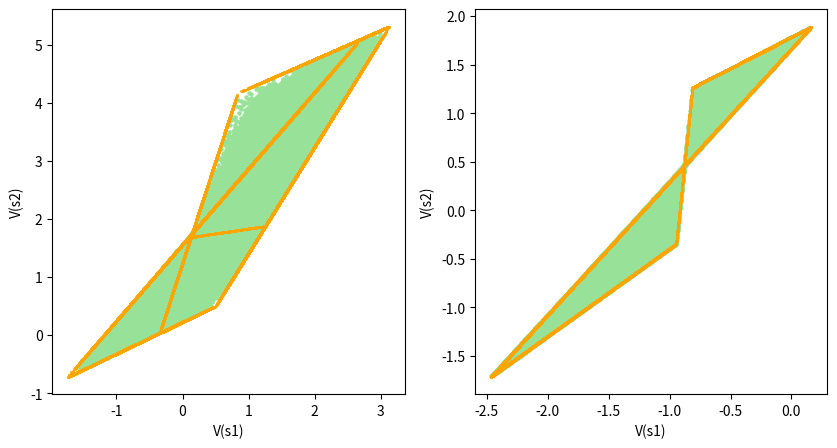

Recreate this plot in Python.

import random
import numpy as np
import matplotlib
import matplotlib.pyplot as plt
import itertools

matplotlib.use('Agg')

num_states = 2
num_actions = 3
gamma = 0.8

color = np.array([152./255, 225./255, 152./255]).reshape(1,-1)

# define random reward function
r = np.random.uniform(-1, 1, num_states*num_actions)

# define random transition function
alphas = np.ones(num_states)
P = np.zeros((num_states*num_actions, num_states))
for sa in range(num_states*num_actions):
  P[sa] = np.random.dirichlet(alphas) 

# MDP defined in Figure 3,4,5,6 left
r = np.array([-0.1, -1., 0.1, 0.4, 1.5, 0.1])

P = np.array([[ 0.9,  0.1],
       [ 0.2,  0.8],
       [ 0.7,  0.3],
       [ 0.05,  0.95],
       [ 0.25, 0.75],
       [ 0.3, 0.7]])


num_samples = 100000
value_functions = []
for _ in range(num_samples):
    alphas = np.ones(num_actions)
    Pi = np.zeros((num_states, num_states*num_actions))
    for s in range(num_states):
        Pi[s, s*num_actions:(s+1)*num_actions] = np.random.dirichlet(alphas)

    P_pi = np.matmul(Pi, P)
    r_pi = np.matmul(Pi, r)

    V_pi = np.matmul(np.linalg.inv((np.eye(num_states) - gamma*P_pi)), r_pi)
    value_functions.append(V_pi)

xmin = min(V[0] for V in value_functions)
xmax = max(V[0] for V in value_functions)
ymin = min(V[1] for V in value_functions)
ymax = max(V[1] for V in value_functions)
eps = 0.2


#@title Value functions of semi-deterministic policies
params_sd_policies = []
for s in range(num_states):
  for a in range(num_actions):
    p = np.zeros(num_actions)
    p[a] = 1
    params_sd_policies.append((s, p))

value_functions_semi_deter = []
for params in params_sd_policies:
  state, state_policy = params
 
  for _ in range(10000):    
    alphas = np.ones(num_actions)
    Pi = np.zeros((num_states, num_states*num_actions))
    for s in range(num_states):
      Pi[s, s*num_actions:(s+1)*num_actions] = np.random.dirichlet(alphas)
    Pi[state, state*num_actions:(state+1)*num_actions] = state_policy    

    P_pi = np.matmul(Pi, P)
    r_pi = np.matmul(Pi, r)
    V_pi = np.matmul(np.linalg.inv((np.eye(num_states) - gamma*P_pi)), r_pi)
    value_functions_semi_deter.append(V_pi)
    
plt.figure(figsize=(10,5))
plt.subplot(121)
plt.scatter(*zip(*value_functions), color=color, s=5)
plt.scatter(*zip(*value_functions_semi_deter), color='orange', s=1)
ax = plt.gca()
ax.set_xlabel('V(s1)')                            # x label
ax.set_ylabel('V(s2)')                            # y label




num_states = 2
num_actions = 2
gamma = 0.9

color = np.array([152./255, 225./255, 152./255]).reshape(1,-1)

# define random reward function
r = np.random.uniform(-1, 1, num_states*num_actions)

# define random transition function
alphas = np.ones(num_states)
P = np.zeros((num_states*num_actions, num_states))
for sa in range(num_states*num_actions):
  P[sa] = np.random.dirichlet(alphas) 

# MDP defined in Figure 2(d)
# r = [r(a1, s1), r(a2, s1), r(a1, s2), r(a2, s2)]
r = np.array([-0.45, -0.1,  0.5,  0.5])

# P = [
# ..[P(s1| a1, s1), P(s2| a1, s1)],
# ..[P(s1| a2, s1), P(s2| a2, s1)],
# ..[P(s1| a1, s2), P(s2| a1, s2)],
# ..[P(s1| a2, s2), P(s2| a2, s2)]
#]
P = np.array([[ 0.7,  0.3],
       [ 0.99,  0.01],
       [ 0.2,  0.8],
       [ 0.99,  0.01]])


num_samples = 50000
value_functions = []
for _ in range(num_samples):
    alphas = np.ones(num_actions)
    Pi = np.zeros((num_states, num_states*num_actions))
    for s in range(num_states):
        Pi[s, s*num_actions:(s+1)*num_actions] = np.random.dirichlet(alphas)

    P_pi = np.matmul(Pi, P)
    r_pi = np.matmul(Pi, r)

    V_pi = np.matmul(np.linalg.inv((np.eye(num_states) - gamma*P_pi)), r_pi)
    value_functions.append(V_pi)

xmin = min(V[0] for V in value_functions)
xmax = max(V[0] for V in value_functions)
ymin = min(V[1] for V in value_functions)
ymax = max(V[1] for V in value_functions)
eps = 0.2

#@title Value functions of semi-deterministic policies
params_sd_policies = []
for s in range(num_states):
  for a in range(num_actions):
    p = np.zeros(num_actions)
    p[a] = 1
    params_sd_policies.append((s, p))

value_functions_semi_deter = []
for params in params_sd_policies:
  state, state_policy = params
 
  for _ in range(10000):    
    alphas = np.ones(num_actions)
    Pi = np.zeros((num_states, num_states*num_actions))
    for s in range(num_states):
      Pi[s, s*num_actions:(s+1)*num_actions] = np.random.dirichlet(alphas)
    Pi[state, state*num_actions:(state+1)*num_actions] = state_policy    

    P_pi = np.matmul(Pi, P)
    r_pi = np.matmul(Pi, r)
    V_pi = np.matmul(np.linalg.inv((np.eye(num_states) - gamma*P_pi)), r_pi)
    value_functions_semi_deter.append(V_pi)
    


plt.subplot(122)
plt.scatter(*zip(*value_functions), color=color, s=5)
plt.scatter(*zip(*value_functions_semi_deter), color='orange', s=1)
ax = plt.gca()
ax.set_xlabel('V(s1)')                            # x label
ax.set_ylabel('V(s2)')                            # y label

plt.savefig('figure11.png')